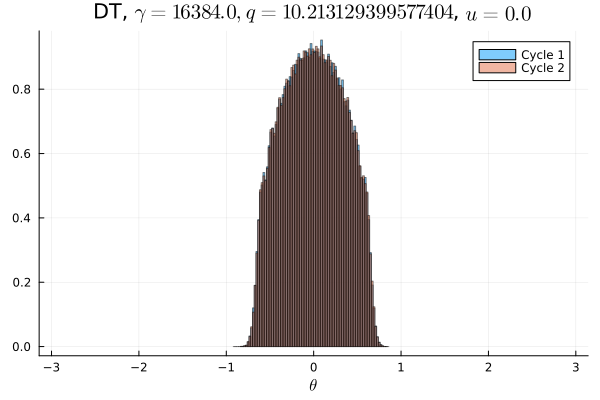

Values plotted in this chart, from the file beside it:
Cycle 1, Cycle 2
0.0, 0.0
0.0, 0.0
0.0, 0.0
0.0, 0.0
0.0, 0.0
0.0, 0.0
0.0, 0.0
0.0, 0.0
0.0, 0.0
0.0, 0.0
0.0, 0.0
0.0, 0.0
0.0, 0.0
0.0, 0.0
0.0, 0.0
0.0, 0.0
0.0, 0.0
0.0, 0.0
0.0, 0.0
0.0, 0.0
0.0, 0.0
0.0, 0.0
0.0, 0.0
0.0, 0.0
0.0, 0.0
0.0, 0.0
0.0, 0.0
0.0, 0.0
0.0, 0.0
0.0, 0.0
0.0, 0.0
0.0, 0.0
0.0, 0.0
0.0, 0.0
0.0, 0.0
0.0, 3.125e-6
6.25e-6, 1.5625e-5
0.0001844, 0.0002188
0.002906, 0.002913
0.01572, 0.01532
0.03106, 0.03112
0.03509, 0.03495
0.0419, 0.04213
0.04625, 0.04644
0.04936, 0.04909
0.05217, 0.05197
0.05406, 0.05473
0.05657, 0.05593
0.05701, 0.05721
0.05773, 0.05781
0.0576, 0.05795
0.05732, 0.05742
0.05587, 0.05606
0.05469, 0.05441
0.05229, 0.05171
0.0492, 0.04928
0.04614, 0.04624
0.0417, 0.04168
0.03525, 0.03513
0.03117, 0.03112
... 40 more rows
